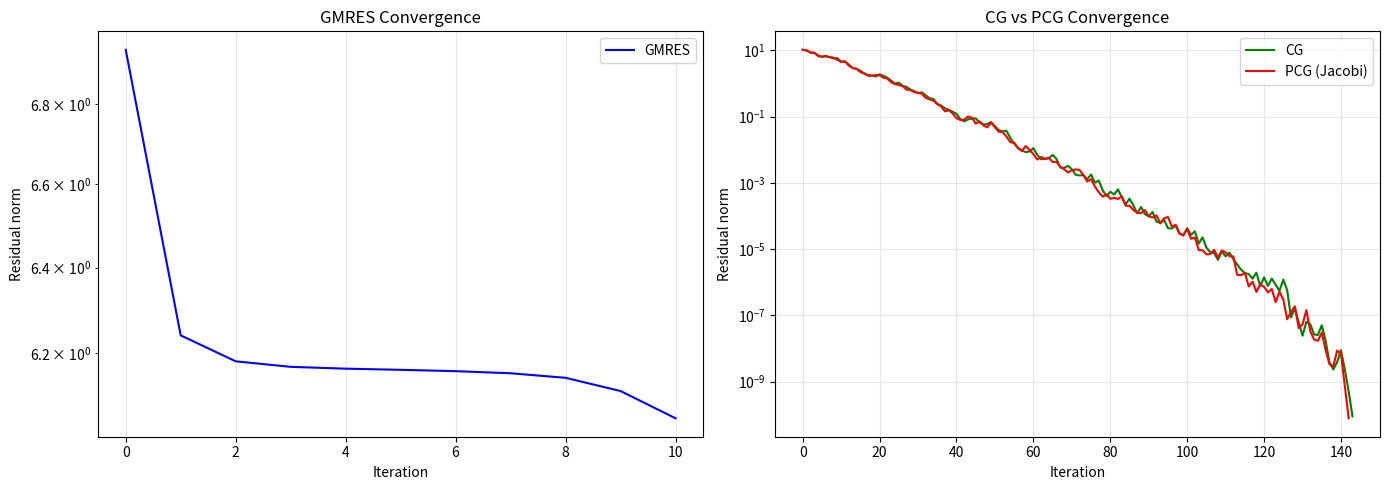

Python code for this plot: (Note: this script raises an exception after producing the figure.)
import numpy as np
import matplotlib.pyplot as plt
from scipy.sparse import diags
from scipy.sparse.linalg import gmres as scipy_gmres, cg as scipy_cg


def arnoldi(A, b, k):
    """Arnoldi iteration for general matrices."""
    n = A.shape[0]
    v = b / np.linalg.norm(b)
    V = np.zeros((n, k + 1))
    V[:, 0] = v
    H = np.zeros((k + 1, k))

    for j in range(k):
        w = A @ V[:, j]
        for i in range(j + 1):
            H[i, j] = V[:, i] @ w
            w -= H[i, j] * V[:, i]
        H[j + 1, j] = np.linalg.norm(w)
        if H[j + 1, j] > 1e-14:
            V[:, j + 1] = w / H[j + 1, j]
        else:
            break

    return V, H


def gmres(A, b, max_iter=100, tol=1e-10, restart=20):
    """GMRES solver with restart."""
    n = len(b)
    x = np.zeros(n)
    r = b - A @ x
    beta = np.linalg.norm(r)
    residuals = [beta]

    for outer in range(max_iter // restart):
        V, H = arnoldi(A, r / beta, restart)
        k = H.shape[1]

        e1 = np.zeros(k + 1)
        e1[0] = beta

        y, _, _, _ = np.linalg.lstsq(H[:k + 1, :k], e1, rcond=None)
        x += V[:, :k] @ y

        r = b - A @ x
        beta = np.linalg.norm(r)
        residuals.append(beta)

        if beta < tol:
            break

    return x, residuals


def lanczos(A, v, k):
    """Lanczos iteration for symmetric matrices."""
    n = A.shape[0]
    V = np.zeros((n, k + 1))
    alpha = np.zeros(k)
    beta = np.zeros(k)

    V[:, 0] = v / np.linalg.norm(v)

    for j in range(k):
        w = A @ V[:, j]
        alpha[j] = V[:, j] @ w
        w -= alpha[j] * V[:, j]
        if j > 0:
            w -= beta[j - 1] * V[:, j - 1]
        beta[j] = np.linalg.norm(w)
        if beta[j] > 1e-14:
            V[:, j + 1] = w / beta[j]
        else:
            break

    return V, alpha, beta


def conjugate_gradient(A, b, max_iter=1000, tol=1e-10):
    """Conjugate Gradient method for SPD matrices."""
    x = np.zeros(len(b))
    r = b - A @ x
    p = r.copy()
    rsq = r @ r
    residuals = [np.sqrt(rsq)]

    for i in range(max_iter):
        Ap = A @ p
        alpha = rsq / (p @ Ap)
        x += alpha * p
        r -= alpha * Ap
        rsq_new = r @ r
        residuals.append(np.sqrt(rsq_new))

        if np.sqrt(rsq_new) < tol:
            break
        p = r + (rsq_new / rsq) * p
        rsq = rsq_new

    return x, residuals


def jacobi_preconditioner(A):
    """Jacobi preconditioner M = diag(A)."""
    d = np.diag(A).copy()
    d[np.abs(d) < 1e-14] = 1.0
    return 1.0 / d


def preconditioned_cg(A, b, M_diag, max_iter=1000, tol=1e-10):
    """CG with diagonal preconditioner."""
    x = np.zeros(len(b))
    r = b - A @ x
    z = M_diag * r
    p = z.copy()
    rz = r @ z
    residuals = [np.linalg.norm(r)]

    for i in range(max_iter):
        Ap = A @ p
        alpha = rz / (p @ Ap)
        x += alpha * p
        r -= alpha * Ap
        z = M_diag * r
        rz_new = r @ z
        residuals.append(np.linalg.norm(r))

        if residuals[-1] < tol:
            break
        p = z + (rz_new / rz) * p
        rz = rz_new

    return x, residuals


def laplacian_1d(n):
    """1D Laplacian matrix."""
    return diags([-1, 2, -1], [-1, 0, 1], shape=(n, n)).toarray()


def main():
    print("=" * 60)
    print("KRYLOV METHODS - Arnoldi, Lanczos, GMRES, CG")
    print("=" * 60)

    np.random.seed(42)

    print("\n--- Arnoldi Iteration ---")
    n_arnoldi = 20
    A_arnoldi = np.random.randn(n_arnoldi, n_arnoldi)
    b_arnoldi = np.random.randn(n_arnoldi)
    V, H = arnoldi(A_arnoldi, b_arnoldi, 10)
    print(f"V shape: {V.shape}")
    print(f"H shape: {H.shape}")
    print(f"V^T V (should be I): {np.linalg.norm(V.T @ V - np.eye(V.shape[1])):.2e}")

    print("\n--- Lanczos Iteration ---")
    A_sym = A_arnoldi.T @ A_arnoldi
    V_lan, alpha, beta = lanczos(A_sym, b_arnoldi, 10)
    T = np.diag(alpha) + np.diag(beta[:-1], 1) + np.diag(beta[:-1], -1)
    print(f"Tridiagonal T:\n{np.round(T, 2)}")
    print(f"T symmetric: {np.allclose(T, T.T)}")

    print("\n--- GMRES ---")
    n_gmres = 50
    A_unsym = np.random.randn(n_gmres, n_gmres)
    b_gmres = np.random.randn(n_gmres)
    x_gmres, res_gmres = gmres(A_unsym, b_gmres, max_iter=200, restart=20)
    x_ref = np.linalg.solve(A_unsym, b_gmres)
    print(f"GMRES relative error: {np.linalg.norm(x_gmres - x_ref) / np.linalg.norm(x_ref):.2e}")
    print(f"GMRES iterations: {len(res_gmres)}")

    print("\n--- Conjugate Gradient ---")
    n_cg = 100
    A_cg = np.random.randn(n_cg, n_cg)
    A_cg = A_cg.T @ A_cg + np.eye(n_cg)
    b_cg = np.random.randn(n_cg)

    x_cg, res_cg = conjugate_gradient(A_cg, b_cg, max_iter=200)
    x_cg_ref = np.linalg.solve(A_cg, b_cg)
    print(f"CG relative error: {np.linalg.norm(x_cg - x_cg_ref) / np.linalg.norm(x_cg_ref):.2e}")
    print(f"CG iterations: {len(res_cg)}")

    print("\n--- Preconditioned CG ---")
    M_diag = jacobi_preconditioner(A_cg)
    x_pcg, res_pcg = preconditioned_cg(A_cg, b_cg, M_diag, max_iter=200)
    print(f"PCG relative error: {np.linalg.norm(x_pcg - x_cg_ref) / np.linalg.norm(x_cg_ref):.2e}")
    print(f"PCG iterations: {len(res_pcg)}")

    print("\n--- 1D Laplacian Solve ---")
    n_lapl = 50
    A_lapl = laplacian_1d(n_lapl)
    b_lapl = np.ones(n_lapl)

    x_cg_lapl, res_cg_lapl = conjugate_gradient(A_lapl, b_lapl, max_iter=500)
    x_direct = np.linalg.solve(A_lapl, b_lapl)
    print(f"Laplacian CG error: {np.linalg.norm(x_cg_lapl - x_direct):.2e}")
    print(f"Laplacian CG iterations: {len(res_cg_lapl)}")

    print("\n--- Convergence Comparison ---")
    fig, axes = plt.subplots(1, 2, figsize=(14, 5))

    axes[0].semilogy(res_gmres, 'b-', label='GMRES')
    axes[0].set_xlabel('Iteration')
    axes[0].set_ylabel('Residual norm')
    axes[0].set_title('GMRES Convergence')
    axes[0].legend()
    axes[0].grid(True, alpha=0.3)

    axes[1].semilogy(res_cg, 'g-', label='CG')
    axes[1].semilogy(res_pcg, 'r-', label='PCG (Jacobi)')
    axes[1].set_xlabel('Iteration')
    axes[1].set_ylabel('Residual norm')
    axes[1].set_title('CG vs PCG Convergence')
    axes[1].legend()
    axes[1].grid(True, alpha=0.3)
    plt.tight_layout()
    plt.show()

    print("\n--- Conditioning Effect on CG ---")
    for cond_target in [1e2, 1e4, 1e6]:
        U, _, Vt = np.linalg.svd(np.random.randn(50, 50))
        s = np.logspace(0, -np.log10(cond_target), 50)
        A_cond = U @ np.diag(s) @ Vt
        A_cond = A_cond.T @ A_cond
        b_cond = np.random.randn(50)

        x_c, res_c = conjugate_gradient(A_cond, b_cond, max_iter=1000, tol=1e-8)
        print(f"Cond={cond_target:.0e}: CG converged in {len(res_c)} iterations")

    print("\n--- Compare with SciPy ---")
    x_sp_cg, info_cg = scipy_cg(A_cg, b_cg, tol=1e-10)
    x_sp_gmres, info_gmres = scipy_gmres(A_unsym, b_gmres, tol=1e-10)
    print(f"SciPy CG error: {np.linalg.norm(x_sp_cg - x_cg_ref) / np.linalg.norm(x_cg_ref):.2e}")
    print(f"SciPy GMRES error: {np.linalg.norm(x_sp_gmres - x_ref) / np.linalg.norm(x_ref):.2e}")


if __name__ == "__main__":
    main()
